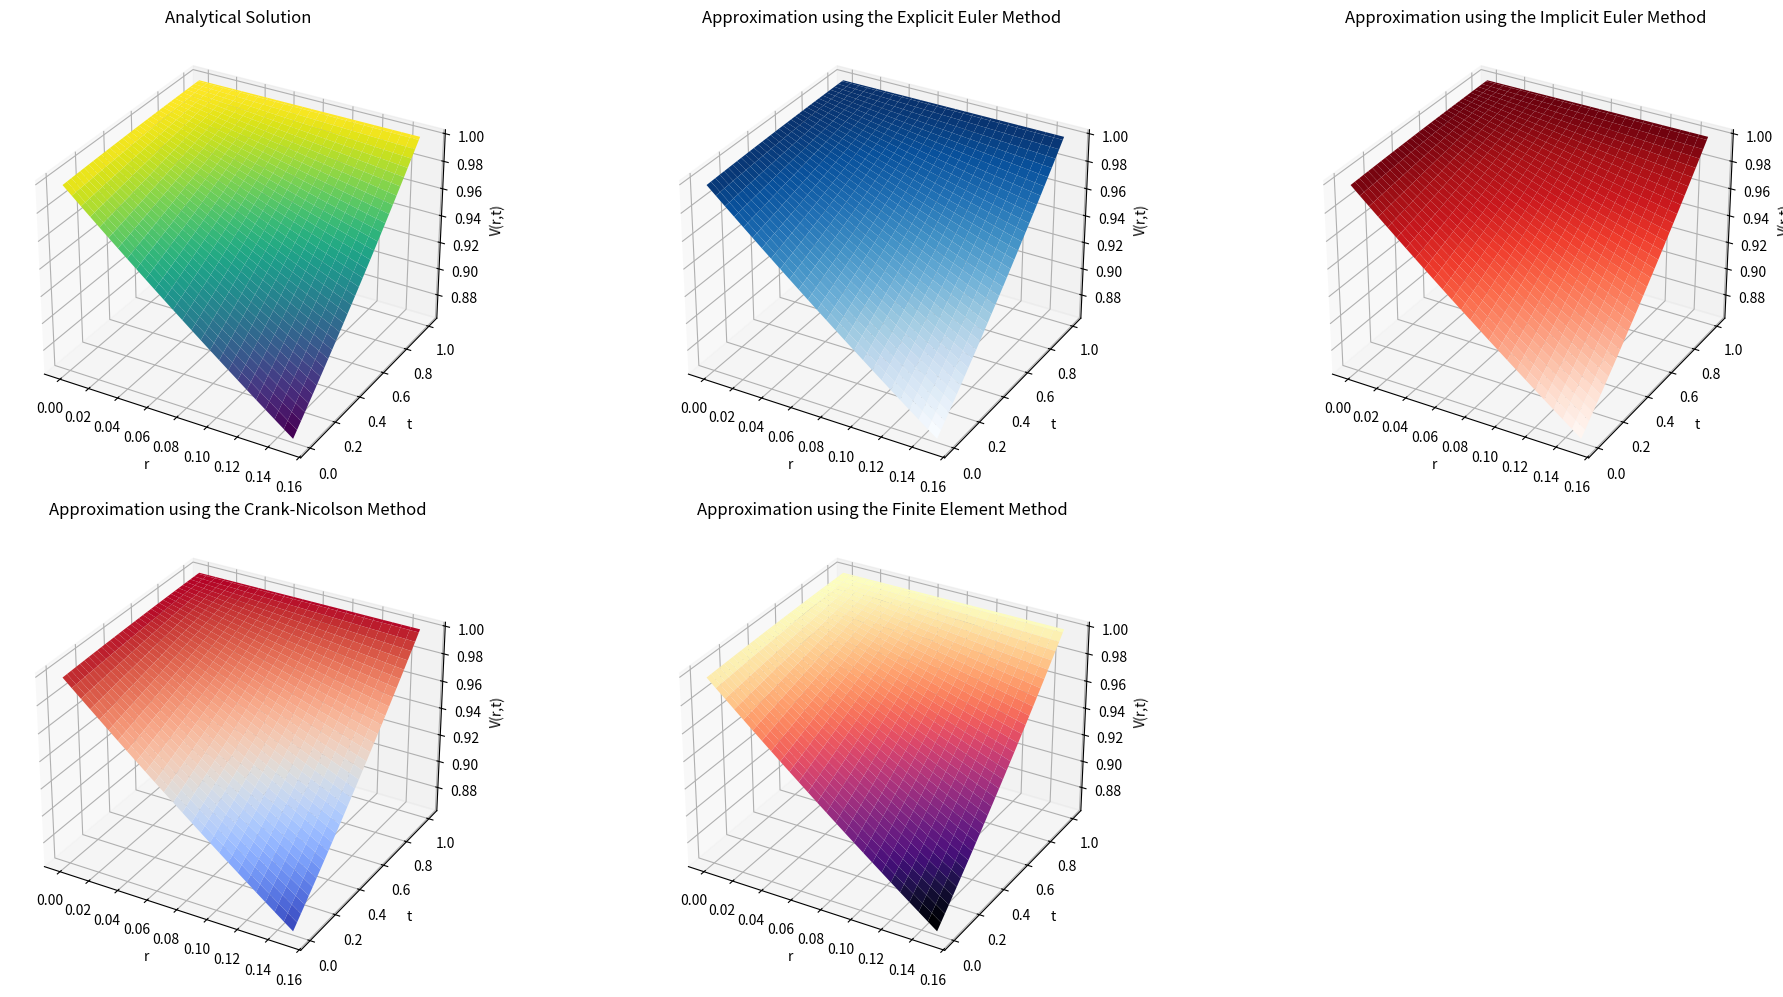
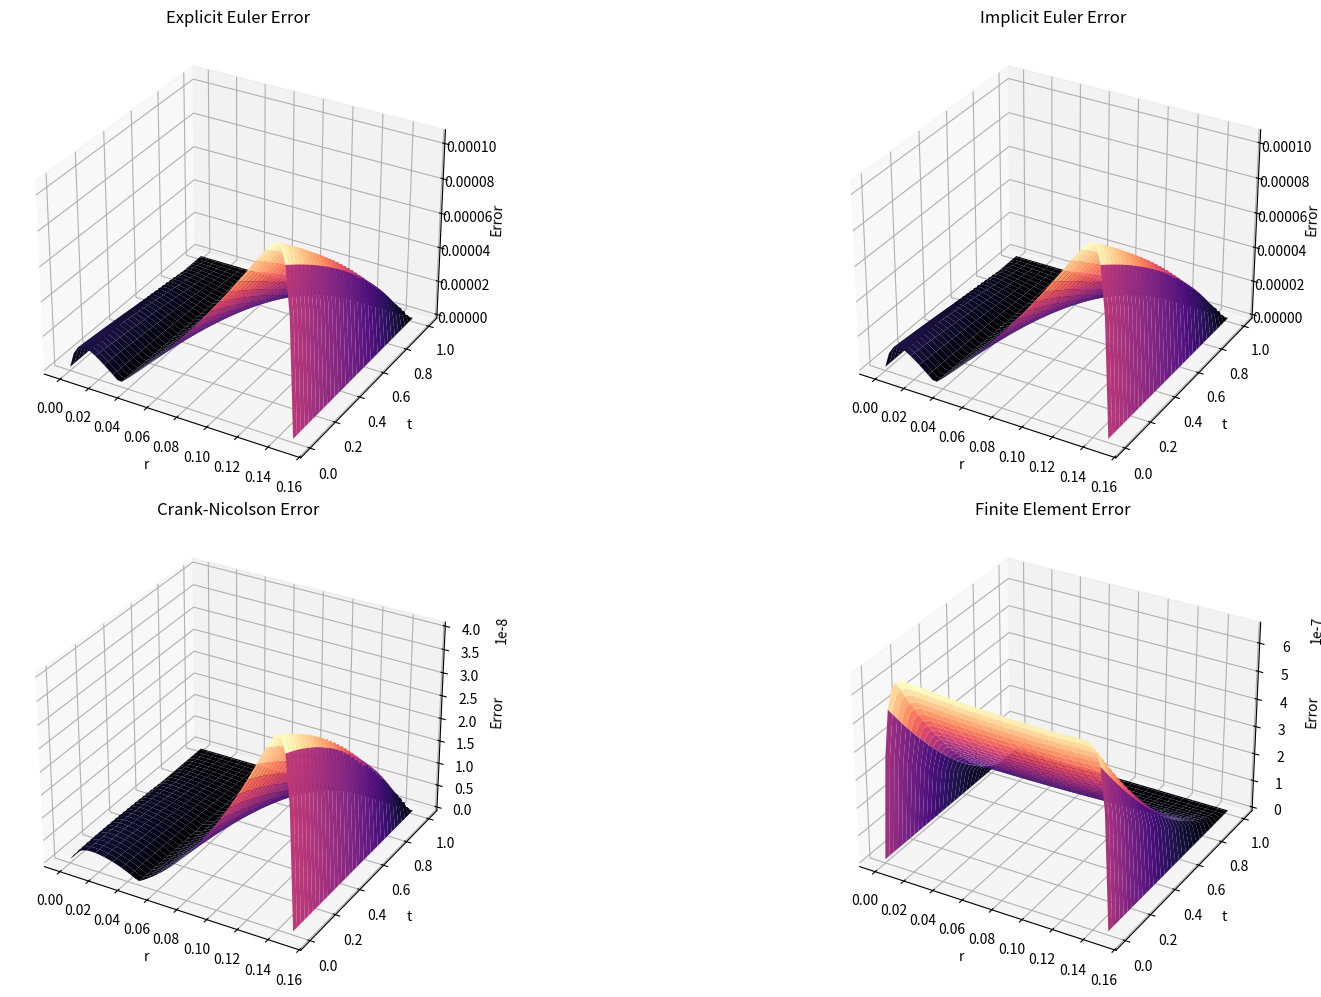

Here is the Python script that generated these plots, in order:
import numpy as np
import matplotlib.pyplot as plt
from scipy.integrate import quad

#This code was first written with french commentaries and variables, and translated using LLM

# Definition of the model parameters: They can be modified to test different scenarios.
kappa = 0.1
gamma = 0.05
sigma = 0.01
T = 1.0

# Definition of the number of points for temporal and spatial discretization
nb_steps = 100
nb_points_r = 50
dtau = T / nb_steps
r_min = 0.0
r_max = 0.15
dr = (r_max - r_min) / nb_points_r

# Definition of the meshes
tau_grid = np.linspace(0, T, nb_steps + 1)
t_grid = (T - tau_grid)[::-1]  # Reverse order to obtain the t-grid
r_grid = np.linspace(r_min, r_max, nb_points_r + 1)

# Compute the analytical solution using the closed-form solution.
def compute_B(t):
    return (1 - np.exp(-kappa * (T - t))) / kappa

def compute_A(t):
    b_val = compute_B(t)
    return np.exp((gamma - sigma**2 / (2 * kappa**2)) * (b_val - (T - t)) - (sigma**2 * b_val**2) / (4 * kappa))

def sol_analytique(t, r):
    return compute_A(t) * np.exp(-compute_B(t) * r)

# Evaluate the analytical solution at each grid point for plotting.
analytique_solution = np.zeros((nb_steps + 1, nb_points_r + 1))
for i, t_val in enumerate(t_grid):
    analytique_solution[i, :] = sol_analytique(t_val, r_grid)


def euler_explicit():
    Q = np.ones((nb_steps + 1, nb_points_r + 1))  # Initial condition: Q(0, r) = 1 for all r

    for n in range(nb_steps):
        for i in range(1, nb_points_r):
            dQ_dr = (Q[n, i + 1] - Q[n, i - 1]) / (2 * dr)
            d2Q_dr2 = (Q[n, i + 1] - 2 * Q[n, i] + Q[n, i - 1]) / (dr ** 2)
            L_operator = (kappa * (gamma - r_grid[i]) * dQ_dr
                          + 0.5 * sigma**2 * d2Q_dr2
                          - r_grid[i] * Q[n, i])
            Q[n + 1, i] = Q[n, i] + dtau * L_operator

        # Boundary conditions using the analytical solution
        Q[n + 1, 0] = sol_analytique(T - tau_grid[n + 1], r_min)
        Q[n + 1, nb_points_r] = sol_analytique(T - tau_grid[n + 1], r_max)

    # Convert Q(tau, r) to V(r, t)
    V_explicit = Q[::-1, :]
    return V_explicit

V_explicit = euler_explicit()


def thomas_algorithm(a_vec, b_vec, c_vec, d_vec):
    n = len(b_vec)
    cp = np.zeros(n - 1)
    dp = np.zeros(n)

    # Forward elimination phase
    cp[0] = c_vec[0] / b_vec[0]
    dp[0] = d_vec[0] / b_vec[0]
    for i in range(1, n - 1):
        denom = b_vec[i] - a_vec[i] * cp[i - 1]
        cp[i] = c_vec[i] / denom
        dp[i] = (d_vec[i] - a_vec[i] * dp[i - 1]) / denom

    dp[n - 1] = (d_vec[n - 1] - a_vec[n - 1] * dp[n - 2]) / (b_vec[n - 1] - a_vec[n - 1] * cp[n - 2])

    # Backward substitution phase
    x = np.zeros(n)
    x[-1] = dp[-1]
    for i in range(n - 2, -1, -1):
        x[i] = dp[i] - cp[i] * x[i + 1]

    return x


def euler_implicit():
    Q = np.ones((nb_steps + 1, nb_points_r + 1))  # Initial condition: Q(0, r) = 1 for all r

    for n in range(nb_steps):
        # Vectors for the tridiagonal system
        a_vec = np.zeros(nb_points_r - 1)
        b_vec = np.zeros(nb_points_r - 1)
        c_vec = np.zeros(nb_points_r - 1)
        d_vec = np.zeros(nb_points_r - 1)

        for i in range(1, nb_points_r):
            idx = i - 1
            # Definition of the coefficients
            alpha = dtau * (0.5 * sigma**2 / (dr**2) - kappa * (gamma - r_grid[i]) / (2 * dr))
            beta  = 1 + dtau * (r_grid[i] + sigma**2 / (dr**2))
            gamma_coef = dtau * (0.5 * sigma**2 / (dr**2) + kappa * (gamma - r_grid[i]) / (2 * dr))

            a_vec[idx] = 0.0 if idx == 0 else -alpha
            b_vec[idx] = beta
            c_vec[idx] = -gamma_coef if idx < (nb_points_r - 2) else 0.0

            # Right-hand side
            d_vec[idx] = Q[n, i]

        # Boundary conditions
        Q[n + 1, 0] = sol_analytique(T - tau_grid[n + 1], r_min)
        Q[n + 1, nb_points_r] = sol_analytique(T - tau_grid[n + 1], r_max)

        d_vec[0] += dtau * (0.5 * sigma**2 / (dr**2) - kappa * (gamma - r_grid[1]) / (2 * dr)) * Q[n + 1, 0]
        d_vec[-1] += dtau * (0.5 * sigma**2 / (dr**2) + kappa * (gamma - r_grid[nb_points_r - 1]) / (2 * dr)) * Q[n + 1, nb_points_r]

        # Solve the tridiagonal system using the Thomas algorithm
        Q_interior = thomas_algorithm(a_vec, b_vec, c_vec, d_vec)

        Q[n + 1, 1:nb_points_r] = Q_interior

    # Convert Q to V
    V_implicit = Q[::-1, :]
    return V_implicit

V_implicit = euler_implicit()


def crank_nicolson():
    r_interior = r_grid[1:nb_points_r]
    coef_a = kappa * (gamma - r_interior) / (2 * dr)
    coef_d = sigma**2 / (2 * dr**2)

    # Definition of all system coefficients
    lower_coeff = -(dtau / 2) * (-coef_a + coef_d)
    diag_coeff  = 1 - (dtau / 2) * (-2 * coef_d - r_interior)
    upper_coeff = -(dtau / 2) * (coef_a + coef_d)
    lower_coeff_rhs = (dtau / 2) * (-coef_a + coef_d)
    diag_coeff_rhs  = 1 + (dtau / 2) * (-2 * coef_d - r_interior)
    upper_coeff_rhs = (dtau / 2) * (coef_a + coef_d)

    # Assembly of matrix A (implicit part)
    A_matrix = np.zeros((nb_points_r - 1, nb_points_r - 1))
    A_matrix[0, 0] = diag_coeff[0]
    if nb_points_r - 1 > 1:
        A_matrix[0, 1] = upper_coeff[0]
    for i in range(1, nb_points_r - 1):
        A_matrix[i, i - 1] = lower_coeff[i]
        A_matrix[i, i] = diag_coeff[i]
        if i < nb_points_r - 2:
            A_matrix[i, i + 1] = upper_coeff[i]
    if nb_points_r - 1 > 1:
        A_matrix[-1, -2] = lower_coeff[-1]
    A_matrix[-1, -1] = diag_coeff[-1]

    Q = np.ones((nb_steps + 1, nb_points_r + 1))
    for n in range(nb_steps):
        # Define boundary conditions
        Q[n + 1, 0] = sol_analytique(T - tau_grid[n + 1], r_min)
        Q[n + 1, nb_points_r] = sol_analytique(T - tau_grid[n + 1], r_max)

        # Right-hand side construction
        d = np.zeros(nb_points_r - 1)
        for i in range(1, nb_points_r):
            idx = i - 1
            d[idx] = diag_coeff_rhs[idx] * Q[n, i]
            if i - 1 >= 0:
                d[idx] += lower_coeff_rhs[idx] * Q[n, i - 1]
            if i + 1 <= nb_points_r:
                d[idx] += upper_coeff_rhs[idx] * Q[n, i + 1]

        # Add boundary conditions for the right-hand side
        d[0] += (dtau / 2) * (-coef_a[0] + coef_d) * Q[n + 1, 0]
        d[-1] += (dtau / 2) * (coef_a[-1] + coef_d) * Q[n + 1, nb_points_r]

        a_vec = np.zeros(nb_points_r - 1)
        b_vec = np.zeros(nb_points_r - 1)
        c_vec = np.zeros(nb_points_r - 1)

        for i in range(nb_points_r - 1):
            if i > 0:
                a_vec[i] = A_matrix[i, i - 1]
            b_vec[i] = A_matrix[i, i]
            if i < nb_points_r - 2:
                c_vec[i] = A_matrix[i, i + 1]

        Q_inner = thomas_algorithm(a_vec, b_vec, c_vec, d)
        Q[n + 1, 1:nb_points_r] = Q_inner

    V_crank = Q[::-1, :]
    return V_crank

V_crank = crank_nicolson()


def fem_method():
    r_nodes = r_grid.copy()
    M_nodes = nb_points_r
    M_global = np.zeros((M_nodes + 1, M_nodes + 1))
    B_global = np.zeros((M_nodes + 1, M_nodes + 1))

    # First, define the phi functions that form a basis for the finite element space, as well as their derivatives.
    def phi(i, r_val):
        if i == 0:
            return (r_nodes[1] - r_val) / dr if (r_nodes[0] <= r_val <= r_nodes[1]) else 0.0
        elif i == M_nodes:
            return (r_val - r_nodes[M_nodes - 1]) / dr if (r_nodes[M_nodes - 1] <= r_val <= r_nodes[M_nodes]) else 0.0
        else:
            if (r_val < r_nodes[i - 1]) or (r_val > r_nodes[i + 1]):
                return 0.0
            if r_val <= r_nodes[i]:
                return (r_val - r_nodes[i - 1]) / dr
            else:
                return (r_nodes[i + 1] - r_val) / dr

    def dphi(i, r_val):
        if i == 0:
            return -1.0 / dr if (r_nodes[0] <= r_val <= r_nodes[1]) else 0.0
        elif i == M_nodes:
            return 1.0 / dr if (r_nodes[M_nodes - 1] <= r_val <= r_nodes[M_nodes]) else 0.0
        else:
            if (r_val < r_nodes[i - 1]) or (r_val > r_nodes[i + 1]):
                return 0.0
            if r_val < r_nodes[i]:
                return 1.0 / dr
            else:
                return -1.0 / dr

    # Define the matrices of the matrix ODE obtained, coefficient by coefficient using the scipy quad function.
    for i in range(M_nodes + 1):
        if i == 0:
            support_i = (r_nodes[0], r_nodes[1])
        elif i == M_nodes:
            support_i = (r_nodes[M_nodes - 1], r_nodes[M_nodes])
        else:
            support_i = (r_nodes[i - 1], r_nodes[i + 1])
        for j in range(M_nodes + 1):
            if j == 0:
                support_j = (r_nodes[0], r_nodes[1])
            elif j == M_nodes:
                support_j = (r_nodes[M_nodes - 1], r_nodes[M_nodes])
            else:
                support_j = (r_nodes[j - 1], r_nodes[j + 1])
            a_int = max(support_i[0], support_j[0])
            b_int = min(support_i[1], support_j[1])
            if a_int < b_int:
                M_global[i, j] = quad(lambda x: phi(i, x) * phi(j, x), a_int, b_int, limit=100)[0]
                B_global[i, j] = quad(lambda x: (kappa * (gamma - x) * dphi(j, x) * phi(i, x)
                                                 - 0.5 * sigma**2 * dphi(j, x) * dphi(i, x)
                                                 - x * phi(j, x) * phi(i, x)),
                                      a_int, b_int, limit=100)[0]

    LHS = M_global - (dtau / 2) * B_global
    RHS = M_global + (dtau / 2) * B_global

    Q = np.ones(M_nodes + 1)  # Initial condition: Q(0, r) = 1 for all r
    Q_all = [Q.copy()]

    for n in range(nb_steps):
        # Boundary conditions
        Q_left = sol_analytique(T - tau_grid[n + 1], r_min)
        Q_right = sol_analytique(T - tau_grid[n + 1], r_max)

        # Right-hand side construction
        b_sys = RHS @ Q
        A_sys = LHS.copy()

        for i in range(1, M_nodes):
            b_sys[i] -= A_sys[i, 0] * Q_left + A_sys[i, M_nodes] * Q_right
            A_sys[i, 0] = 0.0
            A_sys[i, M_nodes] = 0.0
        A_sys[0, :] = 0.0
        A_sys[0, 0] = 1.0
        b_sys[0] = Q_left
        A_sys[M_nodes, :] = 0.0
        A_sys[M_nodes, M_nodes] = 1.0
        b_sys[M_nodes] = Q_right

        Q_new = np.linalg.solve(A_sys, b_sys)
        Q = Q_new.copy()
        Q_all.append(Q.copy())

    Q_all = np.array(Q_all)
    # Convert Q(0, r) to V(r, t)
    V_fem = Q_all[::-1, :]
    return V_fem

V_fem = fem_method()

# Define the grids and format the 3D plots for the solutions
R_mesh, T_mesh = np.meshgrid(r_grid, t_grid)

fig = plt.figure(figsize=(20, 10))

ax1 = fig.add_subplot(231, projection='3d')
ax1.plot_surface(R_mesh, T_mesh, analytique_solution, cmap='viridis', edgecolor='none')
ax1.set_title('Analytical Solution')
ax1.set_xlabel('r')
ax1.set_ylabel('t')
ax1.set_zlabel('V(r,t)')

ax2 = fig.add_subplot(232, projection='3d')
ax2.plot_surface(R_mesh, T_mesh, V_explicit, cmap='Blues', edgecolor='none')
ax2.set_title("Approximation using the Explicit Euler Method")
ax2.set_xlabel('r')
ax2.set_ylabel('t')
ax2.set_zlabel('V(r,t)')

ax3 = fig.add_subplot(233, projection='3d')
ax3.plot_surface(R_mesh, T_mesh, V_implicit, cmap='Reds', edgecolor='none')
ax3.set_title("Approximation using the Implicit Euler Method")
ax3.set_xlabel('r')
ax3.set_ylabel('t')
ax3.set_zlabel('V(r,t)')

ax4 = fig.add_subplot(234, projection='3d')
ax4.plot_surface(R_mesh, T_mesh, V_crank, cmap='coolwarm', edgecolor='none')
ax4.set_title("Approximation using the Crank-Nicolson Method")
ax4.set_xlabel('r')
ax4.set_ylabel('t')
ax4.set_zlabel('V(r,t)')

ax5 = fig.add_subplot(235, projection='3d')
ax5.plot_surface(R_mesh, T_mesh, V_fem, cmap='magma', edgecolor='none')
ax5.set_title("Approximation using the Finite Element Method")
ax5.set_xlabel('r')
ax5.set_ylabel('t')
ax5.set_zlabel('V(r,t)')

plt.tight_layout()
plt.show()


def compute_error(numerical, analytical):
    return np.abs(numerical - analytical)

error_explicit = compute_error(V_explicit, analytique_solution)
error_implicit = compute_error(V_implicit, analytique_solution)
error_crank = compute_error(V_crank, analytique_solution)
error_fem = compute_error(V_fem, analytique_solution)

fig_err = plt.figure(figsize=(20, 10))

ax1_err = fig_err.add_subplot(221, projection='3d')
ax1_err.plot_surface(R_mesh, T_mesh, error_explicit, cmap='magma', edgecolor='none')
ax1_err.set_title("Explicit Euler Error")
ax1_err.set_xlabel("r")
ax1_err.set_ylabel("t")
ax1_err.set_zlabel("Error")

ax2_err = fig_err.add_subplot(222, projection='3d')
ax2_err.plot_surface(R_mesh, T_mesh, error_implicit, cmap='magma', edgecolor='none')
ax2_err.set_title("Implicit Euler Error")
ax2_err.set_xlabel("r")
ax2_err.set_ylabel("t")
ax2_err.set_zlabel("Error")

ax3_err = fig_err.add_subplot(223, projection='3d')
ax3_err.plot_surface(R_mesh, T_mesh, error_crank, cmap='magma', edgecolor='none')
ax3_err.set_title("Crank-Nicolson Error")
ax3_err.set_xlabel("r")
ax3_err.set_ylabel("t")
ax3_err.set_zlabel("Error")

ax4_err = fig_err.add_subplot(224, projection='3d')
ax4_err.plot_surface(R_mesh, T_mesh, error_fem, cmap='magma', edgecolor='none')
ax4_err.set_title("Finite Element Error")
ax4_err.set_xlabel("r")
ax4_err.set_ylabel("t")
ax4_err.set_zlabel("Error")

plt.tight_layout()
plt.show()
